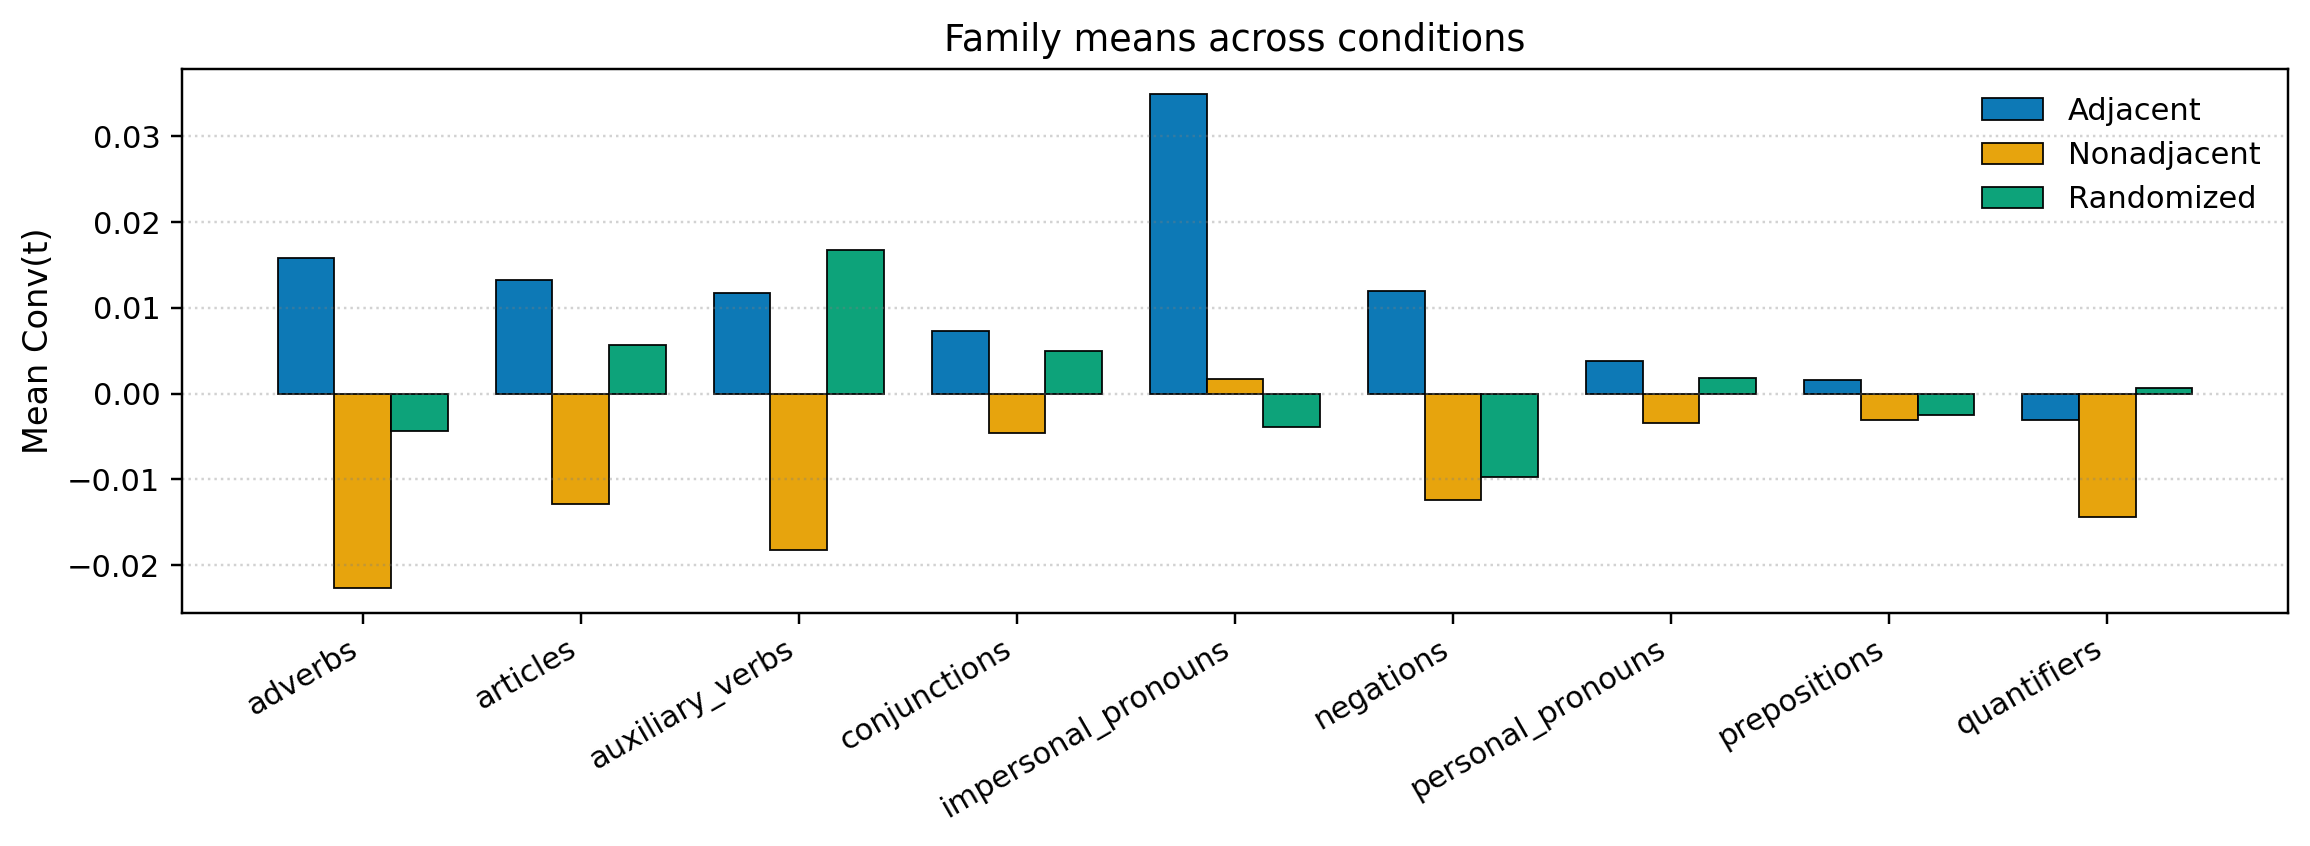

Source data for this figure (header and first rows):
family, Adjacent, Nonadjacent, Randomized
adverbs, 0.01586, -0.02269, -0.004407
articles, 0.01327, -0.01294, 0.005657
auxiliary_verbs, 0.01171, -0.01825, 0.01674
conjunctions, 0.007296, -0.004641, 0.004902
impersonal_pronouns, 0.03494, 0.001738, -0.00396
negations, 0.01191, -0.01246, -0.009783
personal_pronouns, 0.003845, -0.003491, 0.001826
prepositions, 0.001563, -0.003071, -0.002479
quantifiers, -0.00312, -0.01442, 0.0006369
